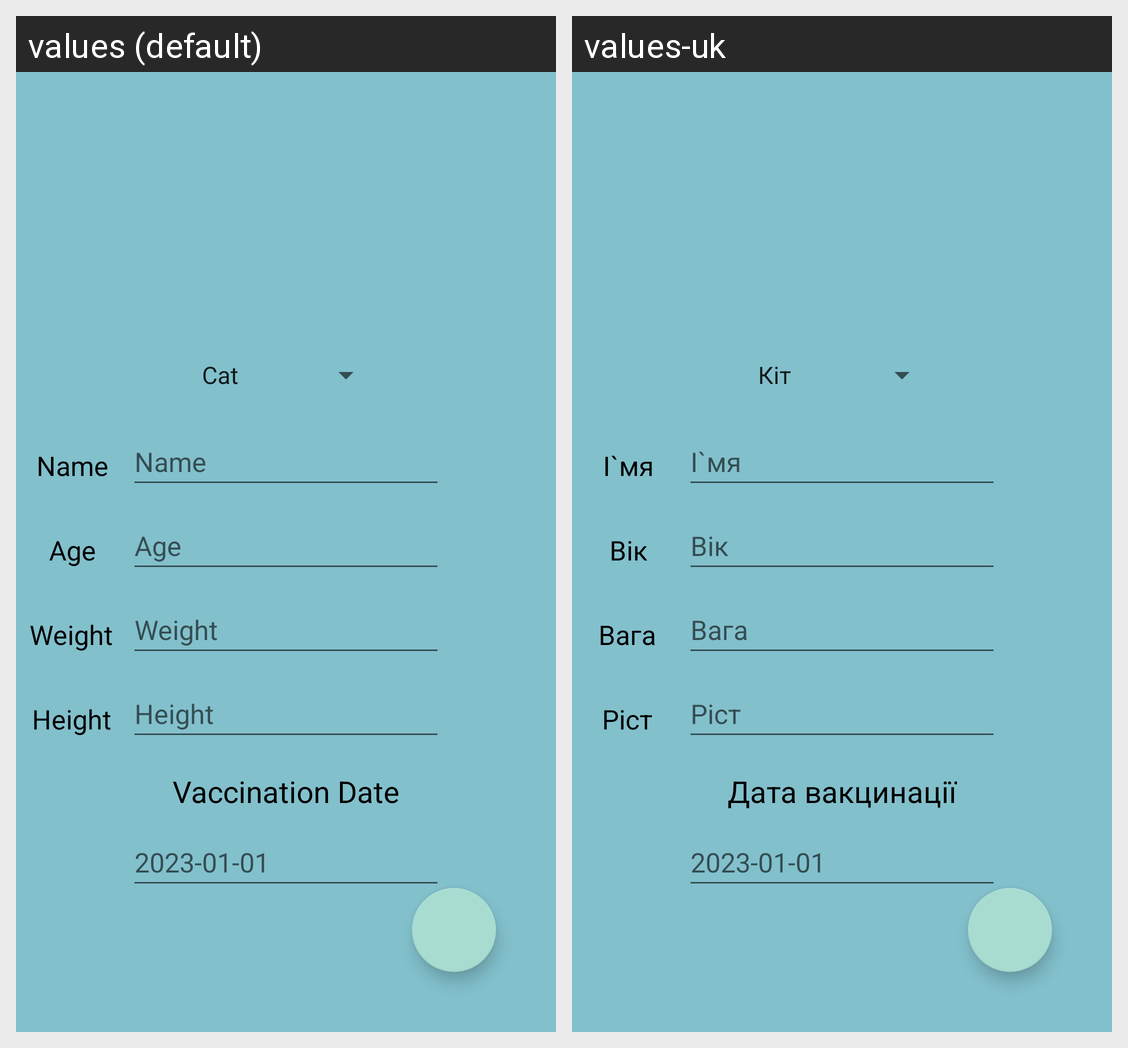

Strings drawn on this Android screen and how each of the app's shown locales translates them:
Android screen res/layout/activity_edit_pet.xml rendered under 2 locales, left to right: values (default), values-uk. Device: Nexus 5 (rendered at 1080×1920; each locale shown at half size, 540×960, under a caption strip naming it); theme Theme.MyPets.
Strings drawn on this screen, with the default value and each locale's value (text and hints the layout hard-codes, and strings that could not be matched under every locale, appear in the picture but are not listed):

Name
  values: Name
  values-uk: І`мя

Age
  values: Age
  values-uk: Вік

Weight
  values: Weight
  values-uk: Вага

Height
  values: Height
  values-uk: Ріст

VaccineDate
  values: Vaccination Date
  values-uk: Дата вакцинації
